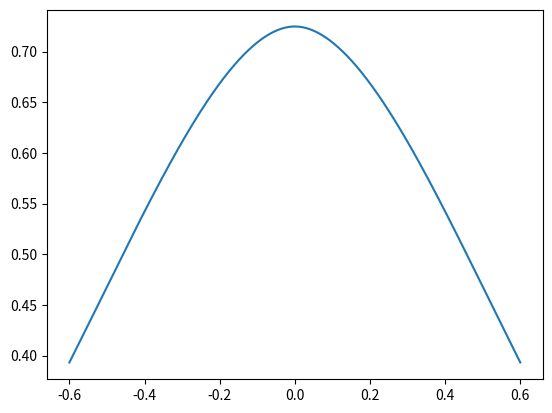

The script that saved this image:
import numpy as np
import matplotlib.pyplot as plt

def relaxed_log_barrier(delta, alpha_lower, alpha_upper, x):
    # Calculate the relaxed log barrier function
    x_temp = x - alpha_lower
    if x_temp < delta:
        y = 0.5 * (((x_temp - 2 * delta) / delta) ** 2 - 1) - np.log(delta)
    else:
        y = -np.log(x_temp)

    x_temp = -(x - alpha_upper)
    if x_temp < delta:
        y += 0.5 * (((x_temp - 2 * delta) / delta) ** 2 - 1) - np.log(delta)
    else:
        y += -np.log(x_temp)

    return -y  # Multiply by -1 as per the last line in your code

def relaxed_barrier(alpha_lower, alpha_upper, x):
    # Calculate the relaxed log barrier function
    # Initialize output
    y = 0.0

    delta = 1/10 * (alpha_upper-alpha_lower)
    # Calculate the relaxed barrier function
    # For the lower bound
    if x < alpha_lower + delta:
        x_temp = x - (alpha_lower + delta)
        y += (x_temp**2) / (2 * delta**2)  # Quadratic transition to zero

    # For the upper bound
    if x > alpha_upper - delta:
        x_temp = x - (alpha_upper - delta)
        y += (x_temp**2) / (2 * delta**2)  # Quadratic transition to zero

    # The region where y should be zero
    if alpha_lower + delta <= x <= alpha_upper - delta:
        y = 0.0

    return -y  # Multiply by -1 as per the last line in your code

# Set parameters
delta = 0.2
alpha_lower = -0.2
alpha_upper = 0.2

# Generate a range of x values
x_values = np.linspace(-0.6, 0.6, 400)  # Avoiding x=alpha_lower directly as it goes to -inf in log
y_values = [np.exp(1e-1*relaxed_log_barrier(delta, alpha_lower, alpha_upper, x)) for x in x_values]
# y_values = [relaxed_barrier(alpha_lower, alpha_upper, x) for x in x_values]
# y_values = [np.exp(-0.05*x**2) for x in x_values]

# Plot the function
plt.plot(x_values, y_values)
# plt.xlabel('x')
# plt.ylabel('y')
# plt.title('Relaxed Log Barrier Function')
# plt.legend()
# plt.grid(True)
plt.show()
